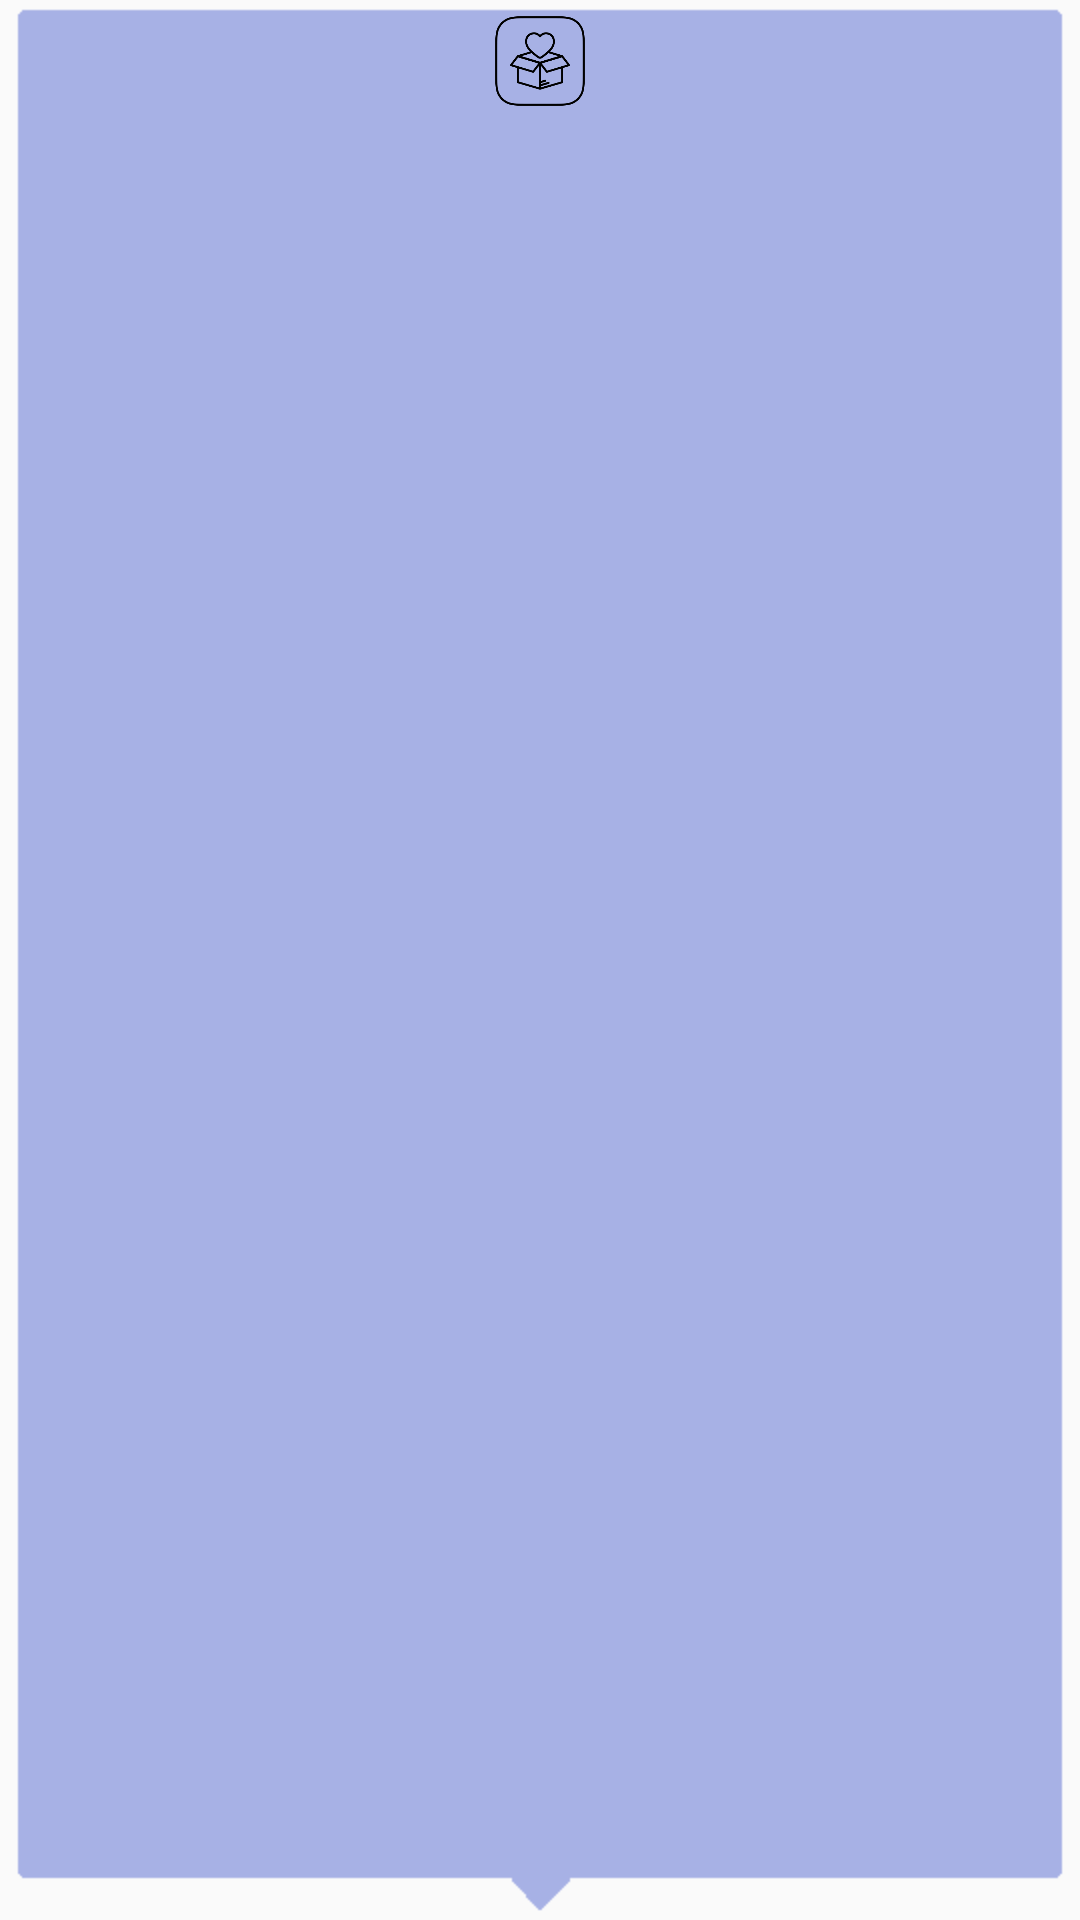

This screen was rendered from an Android layout file. Write that file and the resources it references.
<!-- AndroidManifest.xml: application theme AppTheme.NoActionBar -->
<!-- res/layout/custom_marker.xml -->
<?xml version="1.0" encoding="utf-8"?>
<FrameLayout xmlns:android="http://schemas.android.com/apk/res/android"
    android:id="@+id/custom_marker_view"
    android:layout_width="wrap_content"
    android:layout_height="wrap_content"
    android:background="@drawable/marker_mask2">

    <ImageView
        android:id="@+id/profile_image"
        android:layout_width="30dp"
        android:layout_height="30dp"
        android:layout_gravity="center_horizontal"
        android:contentDescription="@null"
        android:src="@drawable/icon_1" />
</FrameLayout>
<!-- resources referenced by this layout -->
<resources>
  <!-- drawable icon_1: png bitmap (drawable-hdpi, 11067 bytes) -->
  <style name="AppTheme.NoActionBar">
          <item name="colorPrimary">@color/colorPrimary</item>
          <item name="colorPrimaryDark">@color/colorPrimaryDark</item>
          <item name="colorAccent">@color/colorAccent</item>
  
          <item name="windowActionBar">false</item>
          <item name="windowNoTitle">true</item>
      </style>
  <color name="colorPrimary">#3F51B5</color>
  <color name="colorPrimaryDark">#303f9f</color>
  <color name="colorAccent">#FF4081</color>
</resources>
